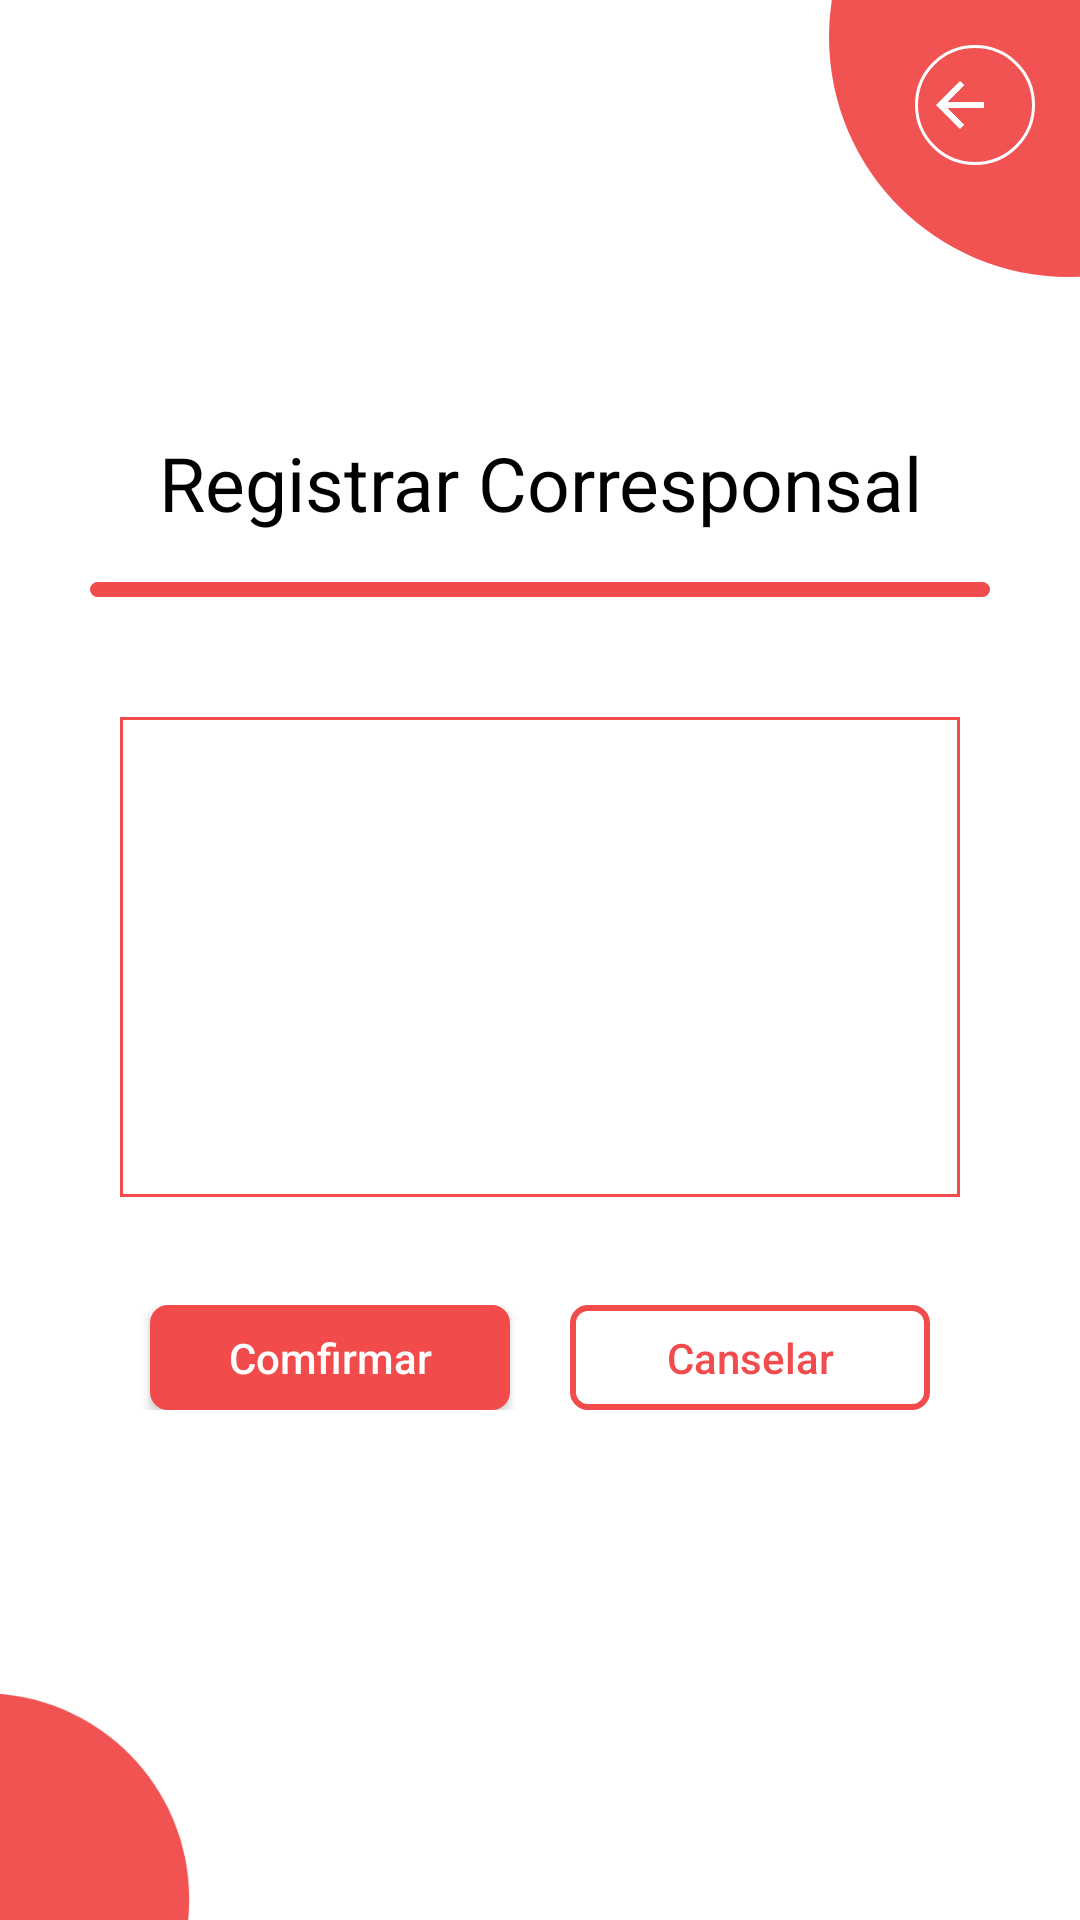

Layout XML and referenced resources for this Android screen:
<!-- AndroidManifest.xml: application theme Theme.Corresponsal -->
<!-- res/layout/activity_vista_confirmacion.xml -->
<?xml version="1.0" encoding="utf-8"?>
<RelativeLayout xmlns:android="http://schemas.android.com/apk/res/android"
    xmlns:tools="http://schemas.android.com/tools"
    android:layout_width="match_parent"
    android:layout_height="match_parent"
    tools:context=".VistaConfirmacion">


    <include
        layout="@layout/activity_plantilla_admin"
        android:layout_width="match_parent"
        android:layout_height="match_parent" />

    <TextView
        android:id="@+id/textView2"
        android:layout_width="match_parent"
        android:layout_height="40dp"
        android:layout_alignParentTop="true"
        android:layout_marginTop="144dp"
        android:text="@string/NewCorrTitulo"
        android:textAlignment="center"
        android:textColor="@color/black"
        android:textSize="25dp" />

    <View
        android:layout_width="match_parent"
        android:layout_height="5dp"
        android:layout_below="@+id/textView2"
        android:layout_marginHorizontal="30dp"
        android:layout_marginTop="10dp"
        android:background="@drawable/plantilla2rojo" />

    <EditText
        android:id="@+id/TextSalida"
        android:layout_width="match_parent"
        android:layout_height="160dp"
        android:layout_below="@+id/textView2"
        android:layout_marginHorizontal="40dp"
        android:layout_marginTop="55dp"
        android:background="@drawable/plantilla1roja"
        android:editable="false"
        android:inputType="textMultiLine"
        android:paddingLeft="10dp"
        android:textSize="20dp" />

    <LinearLayout
        android:layout_width="match_parent"
        android:layout_height="wrap_content"
        android:layout_alignParentBottom="true"
        android:layout_marginHorizontal="40dp"
        android:layout_marginBottom="170dp">


        <androidx.constraintlayout.utils.widget.MotionButton
            android:id="@+id/confirmarNewCorr"
            android:layout_width="wrap_content"
            android:layout_height="35dp"
            android:layout_marginHorizontal="10dp"
            android:layout_weight="1"
            android:background="@drawable/plantilla2rojo"
            android:text="@string/AdminCrearClienteBtnConfirmar"
            android:textColor="@color/white" />

        <androidx.constraintlayout.utils.widget.MotionButton
            android:id="@+id/canselaNewCorr"
            android:layout_width="wrap_content"
            android:layout_height="35dp"
            android:layout_marginHorizontal="10dp"
            android:layout_weight="1"
            android:background="@drawable/plantilla2"
            android:text="@string/AdminCrearClienteBtnCanselar"
            android:textColor="@color/rojo_def" />
    </LinearLayout>


</RelativeLayout>
<!-- res/layout/activity_plantilla_admin.xml (included above) -->
<?xml version="1.0" encoding="utf-8"?>
<RelativeLayout xmlns:android="http://schemas.android.com/apk/res/android"
    xmlns:app="http://schemas.android.com/apk/res-auto"
    xmlns:tools="http://schemas.android.com/tools"
    android:layout_width="match_parent"
    android:layout_height="match_parent"
    android:background="#00000000"
    tools:context=".PlantillaAdmin">

    <ImageView
        android:id="@+id/imageView21"
        android:layout_width="205dp"
        android:layout_height="192dp"
        android:layout_alignParentTop="true"
        android:layout_alignParentEnd="true"
        android:layout_marginTop="-84dp"
        android:layout_marginEnd="-99dp"
        app:srcCompat="@drawable/ic_circle3" />

    <ImageView
        android:id="@+id/imageView31"
        android:layout_width="178dp"
        android:layout_height="165dp"
        android:layout_alignParentStart="true"
        android:layout_alignParentBottom="true"
        android:layout_marginStart="-95dp"
        android:layout_marginBottom="-76dp"
        app:srcCompat="@drawable/ic_circle3" />

    <TextView
        android:id="@+id/nombreAdmin"
        android:layout_width="305dp"
        android:layout_height="wrap_content"
        android:layout_alignParentStart="true"
        android:layout_alignParentTop="true"
        android:layout_marginStart="0dp"
        android:layout_marginTop="0dp"
        android:layout_marginEnd="0dp"
        android:padding="20dp"
        android:textStyle="bold"
        android:layout_toStartOf="@+id/imageView21"
        android:textColor="@color/rojo_def"
        android:textSize="30dp" />

    <ImageButton
        android:id="@+id/AdminOpciones"
        android:layout_width="40dp"
        android:layout_height="40dp"
        android:layout_alignParentTop="true"
        android:layout_alignParentEnd="true"
        android:layout_marginTop="15dp"
        android:layout_marginEnd="15dp"
        android:background="#00FFFFFF"
        app:srcCompat="@drawable/ic_baseline" />

    <ImageButton
        android:id="@+id/AdminAtras"
        android:layout_width="40dp"
        android:layout_height="40dp"
        android:layout_alignParentTop="true"
        android:layout_alignParentEnd="true"
        android:layout_marginTop="15dp"
        android:layout_marginEnd="15dp"
        android:background="@drawable/plantilla4"
        app:srcCompat="@drawable/ic_back" />

</RelativeLayout>
<!-- resources referenced by this layout -->
<resources>
  <color name="black">#FF000000</color>
  <color name="rojo_def">#F14B4B</color>
  <color name="white">#FFFFFFFF</color>
  <!-- drawable ic_back (drawable) -->
  <vector android:autoMirrored="true" android:height="24dp"
      android:tint="#FFFFFF" android:viewportHeight="24"
      android:viewportWidth="34" android:width="34dp" xmlns:android="http://schemas.android.com/apk/res/android">
      <path android:fillColor="@android:color/white" android:pathData="M20,11H7.83l5.59,-5.59L12,4l-8,8 8,8 1.41,-1.41L7.83,13H20v-2z"/>
  </vector>
  <!-- drawable ic_circle3 (drawable) -->
  <vector android:height="24dp" android:tint="#F15353"
      android:viewportHeight="24" android:viewportWidth="24"
      android:width="24dp" xmlns:android="http://schemas.android.com/apk/res/android">
      <path android:fillColor="@android:color/white" android:pathData="M12,2C6.47,2 2,6.47 2,12s4.47,10 10,10 10,-4.47 10,-10S17.53,2 12,2z"/>
  </vector>
  <!-- drawable plantilla1roja (drawable-v24) -->
  <?xml version="1.0" encoding="utf-8"?>
  <shape xmlns:android="http://schemas.android.com/apk/res/android">
      <solid android:color= "#00FFFFFF"/>
      <corners android:radius="22dp"/>
      <solid android:color="#00FFFFFF"/>
      <corners android:radius="0dp"/>
      <stroke android:width="1dp"
          android:color="@color/rojo_def" />
  </shape>
  <!-- drawable plantilla2 (drawable-v24) -->
  <?xml version="1.0" encoding="utf-8"?>
  <shape xmlns:android="http://schemas.android.com/apk/res/android">
      <solid android:color= "#00FFFFFF"/>
      <corners android:radius="22dp"/>
      <solid android:color="#00FFFFFF"/>
      <corners android:radius="5dp"/>
      <stroke android:width="2dp"
          android:color="@color/rojo_def" />
  </shape>
  <!-- drawable plantilla2rojo (drawable-v24) -->
  <?xml version="1.0" encoding="utf-8"?>
  <shape xmlns:android="http://schemas.android.com/apk/res/android">
      <solid android:color= "#00FFFFFF"/>
      <corners android:radius="22dp"/>
      <solid android:color="@color/rojo_def"/>
      <corners android:radius="5dp"/>
      <stroke android:width="2dp"
          android:color="@color/rojo_def" />
  </shape>
  <!-- drawable plantilla4 (drawable) -->
  <?xml version="1.0" encoding="utf-8"?>
  <shape xmlns:android="http://schemas.android.com/apk/res/android">
      <solid android:color= "#00FFFFFF"/>
      <corners android:radius="22dp"/>
      <solid android:color="#00FFFFFF"/>
      <corners android:radius="22dp"/>
      <stroke android:width="1dp"
          android:color="@color/white" />
  </shape>
  <string name="AdminCrearClienteBtnCanselar">Canselar</string>
  <string name="AdminCrearClienteBtnConfirmar">Comfirmar</string>
  <string name="NewCorrTitulo">Registrar Corresponsal</string>
  <style name="Theme.Corresponsal" parent="Theme.MaterialComponents.DayNight.DarkActionBar">
          
          <item name="colorPrimary">@color/azul_def</item>
          <item name="colorPrimaryVariant">@color/azul_def</item>
          <item name="colorOnPrimary">@color/white</item>
          
          <item name="colorSecondary">@color/rojo_def</item>
          <item name="colorSecondaryVariant">@color/rojo_def</item>
          <item name="colorOnSecondary">@color/black</item>
          
          <item name="android:statusBarColor" tools:targetApi="l">?attr/colorPrimaryVariant</item>
          
          <item name="android:textAllCaps">false</item>
      </style>
  <color name="azul_def">#009CE4</color>
</resources>
